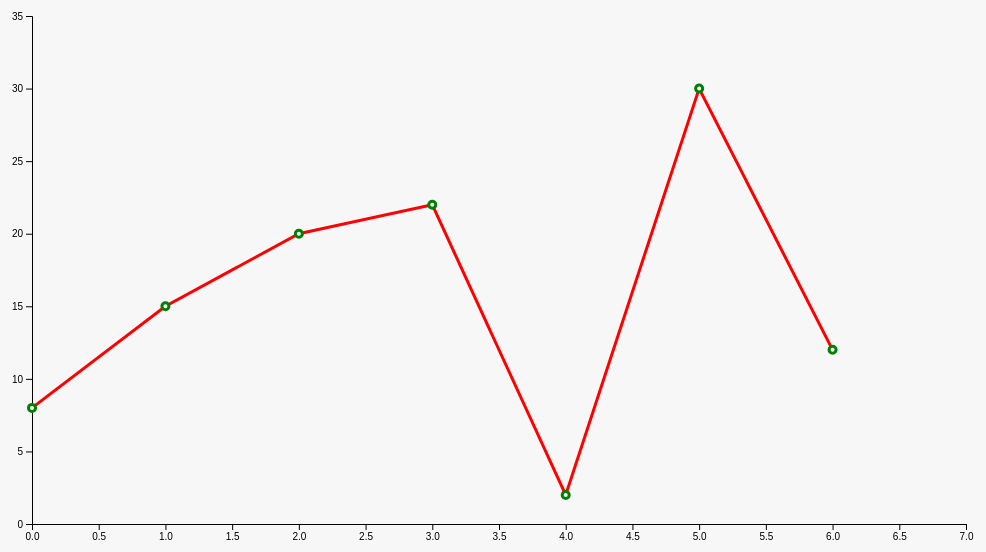
D3 v6 page, settled after 360 driven frames (6 s of simulated time); the page loaded 1 data file(s).


// ── linechart2.js
///Body Werte definieren
var margin = {top: 50, right: 20, bottom: 80, left: 50} //Rand
, width = window.innerWidth - margin.left - margin.right //Breite
, height = window.innerHeight - margin.top - margin.bottom; //Höhe



d3.json("data/data2.json").then((data) => {

// sucht sich den Max Wert aus der JSON 
var max  = d3.max(data, function (d){return d.value}); 

//Y Achse definieren
var yScale = d3.scaleLinear()

.range([height - margin.bottom - margin.top, 0])
.domain([0, max +max*0.1 ]) // Nimmt die max Höhe und addiert noch 10% der max Höhe dazu!
.nice();   // Rundet die Zahlen auf!



//X Achse definieren
var xScale = d3.scaleLinear()
.range([0, width - margin.right])
.domain([0, data.length])

//SVG erzeugen
var svg = d3.select("body").append("svg")
.attr("width", width + margin.left + margin.right)
.attr("height", height)
.append("g")
.attr("transform", "translate(" + margin.left + "," + margin.top + ")"); // sorgt für den Abstand zwischen y-Achse und Browserrand


// generiert die x- Achse! 

svg.append("g")
.attr("transform", "translate(0," + (height - margin.top - margin.bottom) + ")")//Achse an das untere Ende des Charts verschieben
.call(d3.axisBottom(xScale));//Achse erzeugen

//Y Achse erzeugen
svg.append("g")// Gruppe aus SVG rufen (g)
.call(d3.axisLeft(yScale));//Achse erzeugen
// call Methode 
//Linie generieren
var line = d3.line()
.x((d,i) => { return xScale(i); }) //X Werte
.y((d) => { return yScale(d.value); }) //Y Werte

//Linie erzeugen und dem Graphen hinzufügen
svg.append("path")
.datum(data) //Daten aufrufen
.classed("line", true) //CSS Style class für den Graph
.attr("d", line) // Linie generieren

// Punkte am Graphen erstellen !
svg.selectAll(".dot")
  .data(data.filter(function(d) { return d; }))
  .enter().append("circle")
    .attr("class", "dot")
    .attr("cx", line.x())
    .attr("cy", line.y())
    .attr("r", 3.5);



})

### data: data/data2.json
[
 {
  "id": "USA",
  "value": 8
 },
 {
  "id": "GER",
  "value": 15
 },
 {
  "id": "FRA",
  "value": 20
 },
 {
  "id": "UK",
  "value": 22
 },
 {
  "id": "SPA",
  "value": 2
 },
 {
  "id": "POR",
  "value": 30
 },
 {
  "id": "BEL",
  "value": 12
 }
]